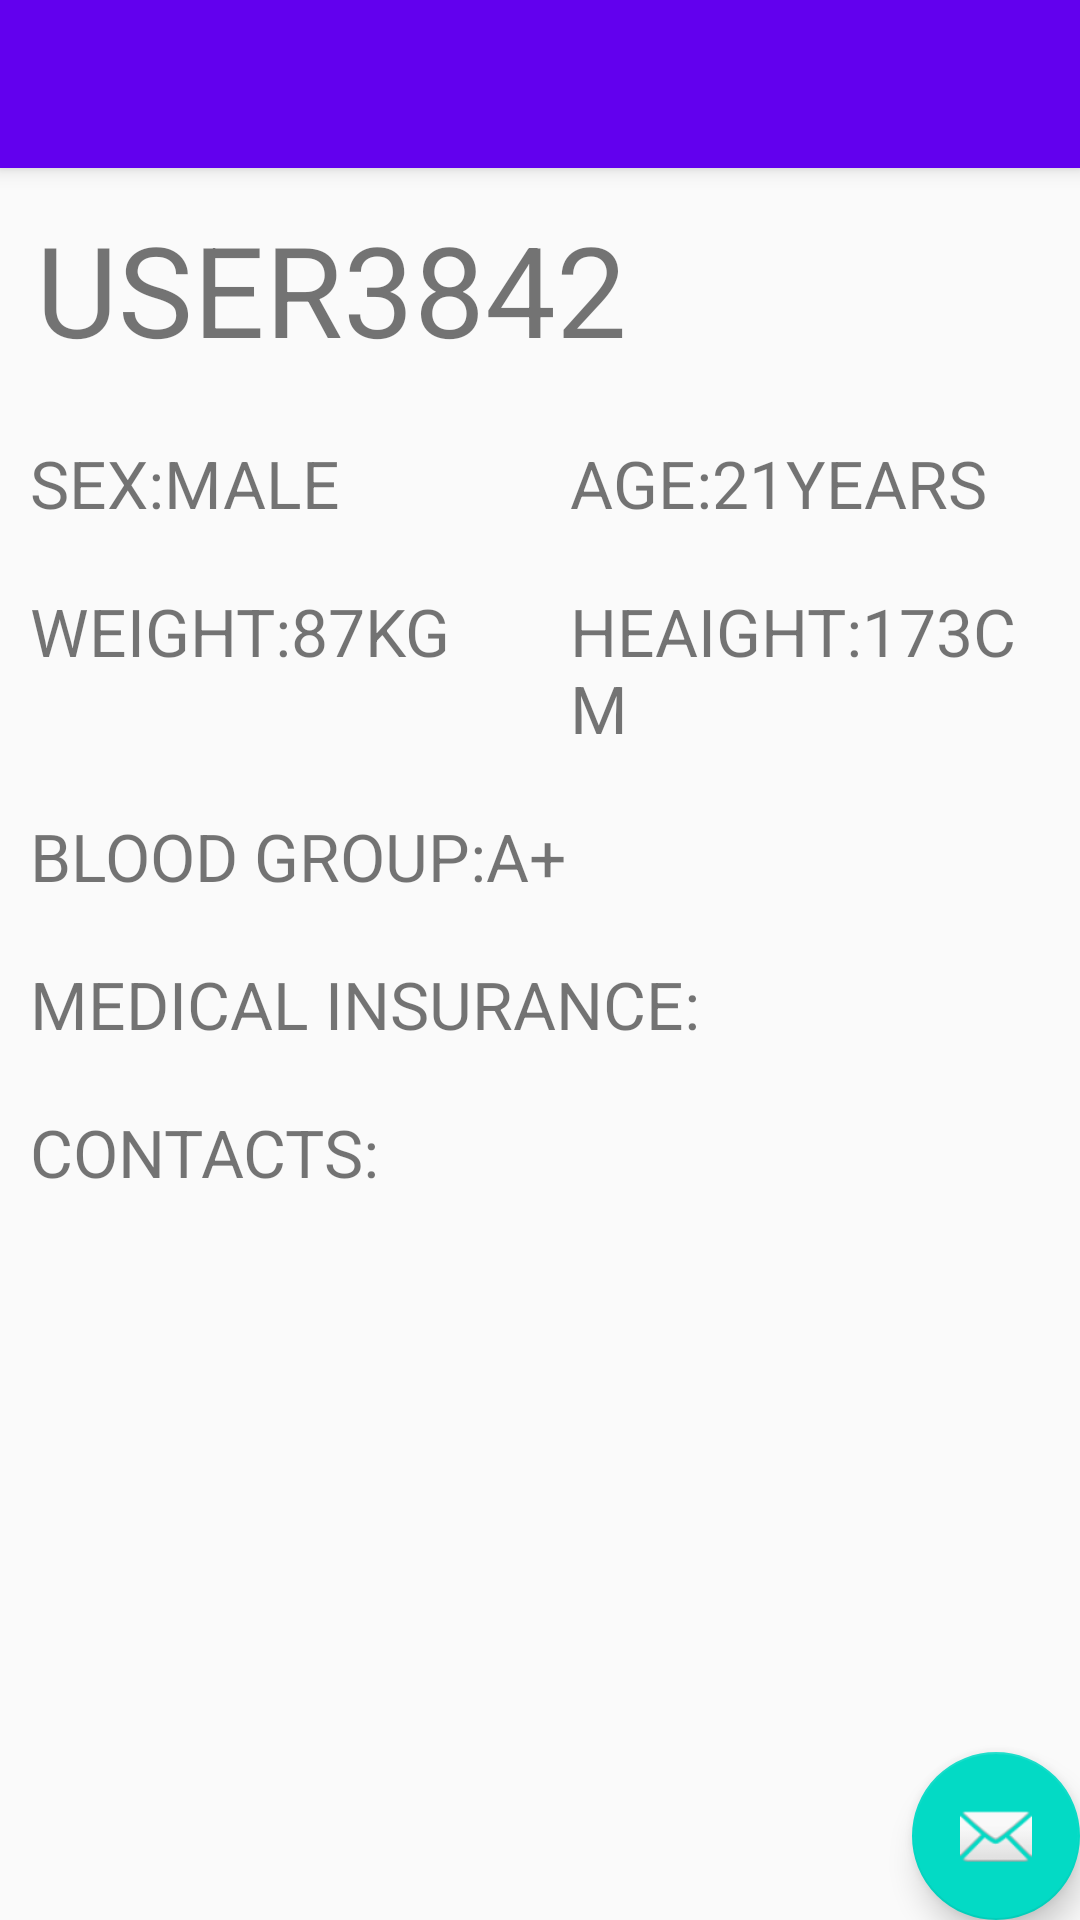

This screen was rendered from an Android layout file. Write that file and the resources it references.
<!-- AndroidManifest.xml: activity theme AppTheme.NoActionBar -->
<!-- res/layout/activity_user_profile.xml -->
<?xml version="1.0" encoding="utf-8"?>
<android.support.design.widget.CoordinatorLayout xmlns:android="http://schemas.android.com/apk/res/android"
    xmlns:app="http://schemas.android.com/apk/res-auto"
    xmlns:tools="http://schemas.android.com/tools"
    android:layout_width="match_parent"
    android:layout_height="match_parent"
    tools:context="com.example.android.emergency.UserProfileActivity">

    <android.support.design.widget.AppBarLayout
        android:layout_width="match_parent"
        android:layout_height="wrap_content"
        android:theme="@style/AppTheme.AppBarOverlay">

        <android.support.v7.widget.Toolbar
            android:id="@+id/toolbar"
            android:layout_width="match_parent"
            android:layout_height="?attr/actionBarSize"
            android:background="?attr/colorPrimary"
            app:popupTheme="@style/AppTheme.PopupOverlay" />

    </android.support.design.widget.AppBarLayout>

    <android.support.design.widget.FloatingActionButton
        android:id="@+id/fab"
        android:layout_width="wrap_content"
        android:layout_height="wrap_content"
        android:layout_gravity="bottom|end"
        android:layout_margin="@dimen/fab_margin"
        app:srcCompat="@android:drawable/ic_dialog_email" />

    <include layout="@layout/content_user_profile" />

</android.support.design.widget.CoordinatorLayout>
<!-- res/layout/content_user_profile.xml (included above) -->
<?xml version="1.0" encoding="utf-8"?>
<LinearLayout xmlns:android="http://schemas.android.com/apk/res/android"
    xmlns:app="http://schemas.android.com/apk/res-auto"
    xmlns:tools="http://schemas.android.com/tools"
    android:layout_width="match_parent"
    android:layout_height="match_parent"
    app:layout_behavior="@string/appbar_scrolling_view_behavior"
    tools:context="com.example.android.emergency.UserProfileActivity"
    tools:showIn="@layout/activity_user_profile">

    <LinearLayout
        android:layout_width="match_parent"
        android:layout_height="match_parent"
        android:orientation="vertical"
        tools:context="com.example.android.emergency.UserProfileActivity">

        <TextView
            style="@style/HeaderTextStyle"
            android:layout_margin="12dp"
            android:text="USER3842"
            android:textSize="42sp" />

        <LinearLayout
            android:layout_width="match_parent"
            android:layout_height="wrap_content">

            <TextView
                style="@style/HeaderTextStyle"
                android:layout_weight="1"
                android:text="SEX:Male" />

            <TextView
                style="@style/HeaderTextStyle"
                android:layout_weight="1"
                android:text="Age:21Years" />
        </LinearLayout>

        <LinearLayout
            android:layout_width="match_parent"
            android:layout_height="wrap_content">

            <TextView
                style="@style/HeaderTextStyle"
                android:layout_weight="1"
                android:text="Weight:87kg" />

            <TextView
                style="@style/HeaderTextStyle"
                android:layout_weight="1"
                android:text="Heaight:173cm" />
        </LinearLayout>

        <TextView
            style="@style/HeaderTextStyle"
            android:layout_width="match_parent"
            android:layout_height="wrap_content"
            android:text="Blood Group:A+" />

        <TextView
            android:id="@+id/textView2"
            style="@style/HeaderTextStyle"
            android:text="Medical Insurance:" />

        <TextView
            android:id="@+id/textView"
            style="@style/HeaderTextStyle"
            android:text="Contacts:" />
    </LinearLayout>

</LinearLayout>
<!-- resources referenced by this layout -->
<resources>
  <style name="AppTheme.AppBarOverlay" parent="ThemeOverlay.AppCompat.Dark.ActionBar" />
  <style name="AppTheme.PopupOverlay" parent="ThemeOverlay.AppCompat.Light" />
  <style name="HeaderTextStyle">
          
          <item name="android:layout_width">match_parent</item>
          <item name="android:layout_height">wrap_content</item>
          <item name="android:textAllCaps">true</item>
          <item name="android:textSize">22sp</item>
          <item name="android:layout_margin">10dp</item>
      </style>
  <style name="AppTheme.NoActionBar">
          <item name="windowActionBar">false</item>
          <item name="windowNoTitle">true</item>
      </style>
</resources>
